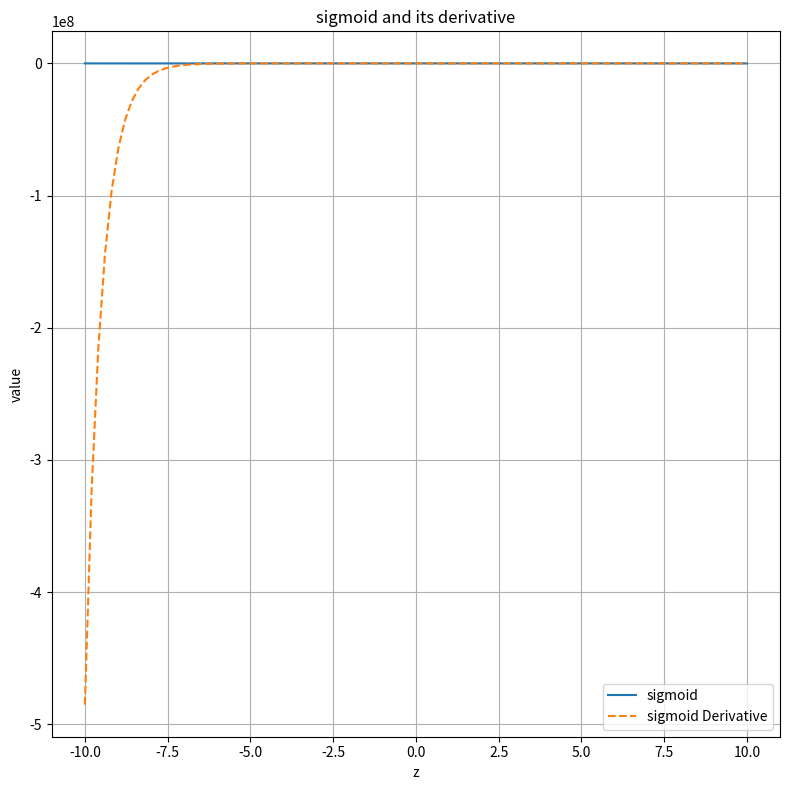
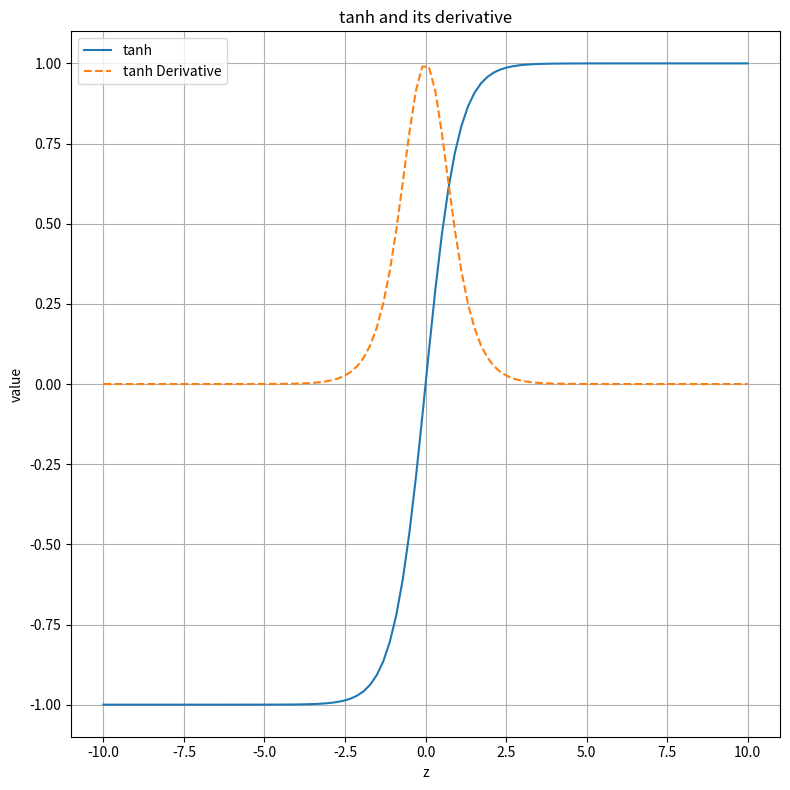
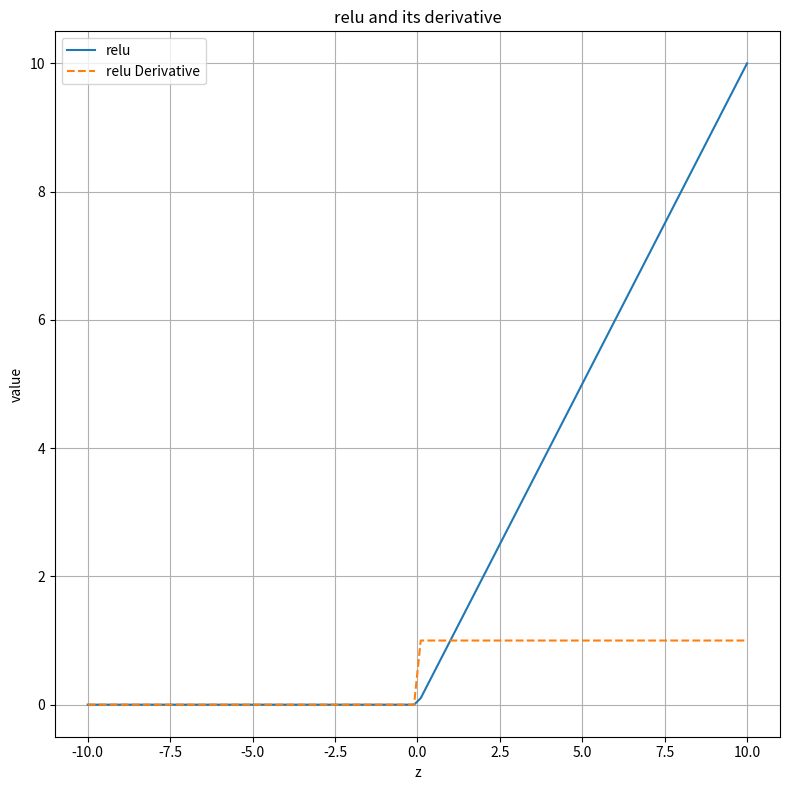
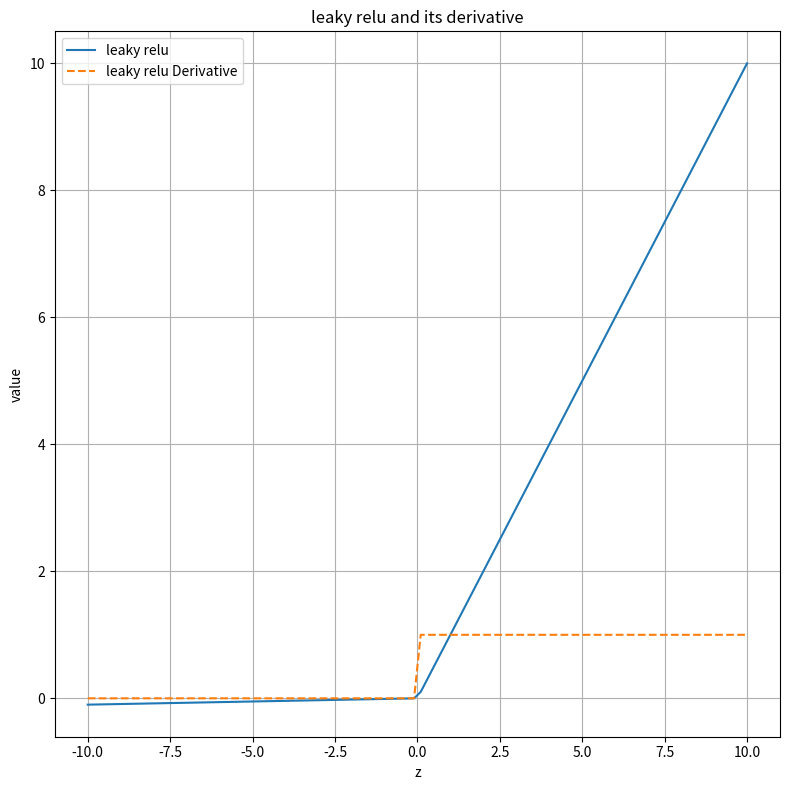
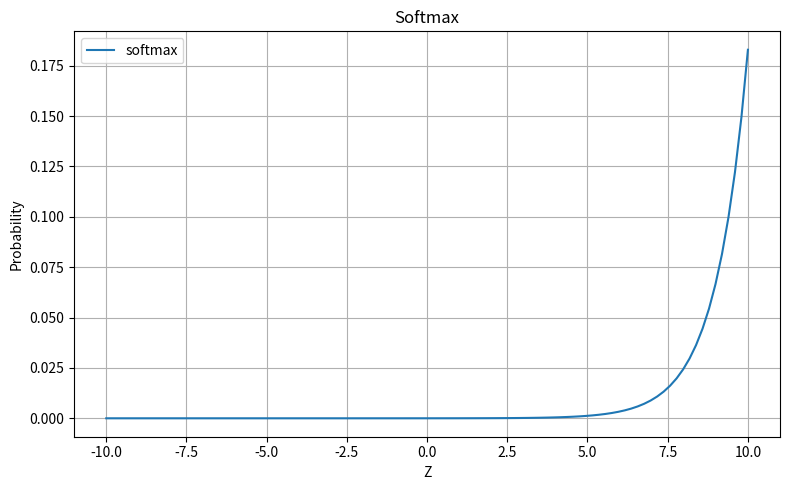

These charts were generated, in order, by the following Python code:
import numpy as np
import matplotlib.pyplot as plt
#various activation function
x=np.linspace(0,1,100)
def sigmoid(x):
    return 1/ 1+ np.exp(-x)

def sigmoid_derivative(x):
    s=sigmoid(x)
    return s * (1 - s)

def tanh(x):
    return (np.exp(x)-np.exp(-x))/(np.exp(x)+np.exp(-x))

def tanh_derivative(x):
    return 4/(np.exp(x)+np.exp(-x))**2

def relu(x):
    return np.maximum(0, x)

def relu_derivative(x):
    return np.where(x>0,1,0)

def leaky_relu(x, alpha=0.01):
    return np.where(x>0,x,alpha*x)

def leaky_relu_derivative(x,alpha=0.01):
    return np.where(x>0,1,alpha)

def softmax(x):
    return np.exp(x)/np.sum(np.exp(x)) #didn't normalise as the range is from -10 to 10

def softmax_derivative(x):
    s=softmax(x)
    return np.diag(s)-np.outer(s,s) #np.diag, gives diagonal matrix, where all entries are 0 except the diagonal
                                    #np.outer gives the matrix, where si.sj, by subtracting it we arrive at Jacobian matrix.

def plots(name,func,derivative,z):
    y=func(z)
    dy=derivative(z)
    plt.figure(figsize=(8,8))
    plt.plot(z,y,label=f"{name}")
    plt.plot(z,dy,label=f"{name} Derivative",linestyle="--")
    plt.title(f"{name} and its derivative")
    plt.xlabel("z")
    plt.ylabel("value")
    plt.legend()
    plt.grid(True)
    plt.tight_layout()
    plt.show()

def main():
    x=np.linspace(-10,10,100)
    plots("sigmoid",sigmoid,sigmoid_derivative,x)
    plots("tanh",tanh,tanh_derivative,x)
    plots("relu",relu,relu_derivative,x)
    plots("leaky relu",leaky_relu,relu_derivative,x)

    #we need vector values for the softmax function input
    z=np.linspace(-10,10,100)
    y=softmax(z)
    dy=softmax_derivative(z)

    plt.figure(figsize=(8,5))
    plt.plot(z,y,label="softmax")
    plt.title("Softmax")
    plt.xlabel("Z")
    plt.ylabel("Probability")
    plt.legend()
    plt.grid(True)
    plt.tight_layout()
    plt.show() #this will plot softmax function
    # #softmax derivative
    # plt.plot(np.diag(dy),label="Softmax derivative function")
    # plt.title("Jacobian of Softmax derivative function")
    # plt.grid(True)
    # plt.legend()
    # plt.tight_layout()
    # plt.show()

if __name__ == "__main__":
    main()





    
